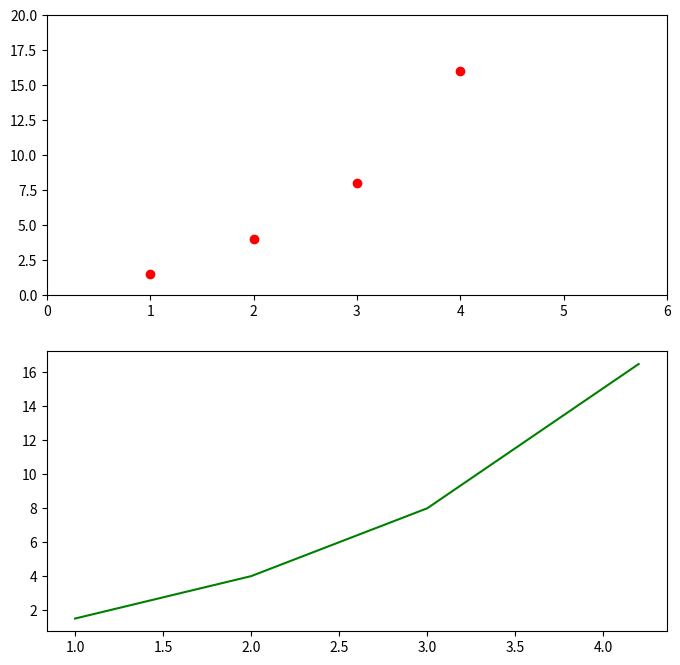

Write Python code to recreate this figure.
# 第1题
# 使用turtle库，绘制一个正方形
# import turtle as t
# t.color("slateblue")
# t.pensize(3)
# t.speed(2)
# t.hideturtle()
# for i in range(4):
#     t.fd(150)
#     t.left(90)
# t.done()

# 第2题
# 使用turtle库，绘制一个六边形
# import turtle as t
# t.color("slategray")
# t.pensize(3)
# t.speed(2)
# t.hideturtle()
# for i in range(6):
#     t.fd(80)
#     t.left(60)
# t.done()

# 第3题
# 使用海龟绘图在同一个水平线上分别绘制一个红色的三角形、绿色的正方形、蓝色的正五边形和说明文字。
# 其中红色三角形从原点开始绘制，三个图形间隔100点。最后在与三角形相隔200点之处打印“绘制完成！”的字样。
# import turtle as t
# t.color("red")
# t.pensize(3)
# t.speed(2)
# for i in range(3):
#     t.fd(100)
#     t.left(120)
# t.color("green")
# t.penup()
# t.fd(150)
# t.pendown()
# for i in range(4):
#     t.fd(100)
#     t.left(90)
# t.color("skyblue")
# t.penup()
# t.fd(150)
# t.pendown()
# for i in range(5):
#     t.fd(100)
#     t.left(72)
# t.penup()
# t.bk(500)
# t.pendown()
# t.write("绘制完成！")
# t.done()

# 第4题
# 使用海龟绘图分别绘制红、蓝、绿、黄4种颜色的圆形螺旋。
# import turtle as t
# t.speed(0)
# t.pensize(2)
# colors=[ "red", "blue", "green", "yellow"]
# for i in range(100):
#     t.color(colors[i% 4])
#     t.circle(i)
#     t.left(92)
# t.done()

# 第5题
# 使用plot函数画图,绘制x轴坐标系为0、1、2、3、4，所对应的y轴坐标系值为y=6x+5的直线图。
# import matplotlib.pyplot as plt
# x1= {}
# y1= {}
# for x in range(5):
#     y=int(6*(int(x))+5)
#     x1[x]=x
#     y1[x]=y
# plt.plot([x1[0], x1[1], x1[2], x1[3], x1[4]],[y1[0], y1[1], y1[2], y1[3], y1[4]])
# plt.show()

# 第6题
# turtle叠边形绘制
# 使用turtle库，绘制一个叠边形，其中，叠边形内角为100度。
# 提示：一共9条边，共2圈，每次左转角度为80度（720/9）
# 输出示例
# 叠边形效果如下：
# import turtle as t
# t.color("black")
# t.pensize(3)
# for i in range(9):
#     t.bk(100)
#     t.right(80)
# t.done()

# 第7题
import matplotlib.pyplot as plt

plt.figure(figsize=(8, 8))
plt.figure(1)
ax1 = plt.subplot(211)
plt.plot([1, 2, 3, 4], [1.5, 4, 8, 16], 'ro')
plt.axis([0, 6, 0.0, 20.0])
ax2 = plt.subplot(212)
plt.plot([1, 2, 3, 4.2], [1.5, 4, 8, 16.5], 'g')
plt.show()

# 第8题绘制苹果和橘子12个月的销量条形图，销量数据自己任意定义
# import matplotlib.pyplot as plt
# import numpy as np
# plt.subplot(1, 1, 1)
# fig = plt.figure()
# plt.figure(figsize=(8, 6))
# plt.rcParams['font.sans-serif'] = ['KaiTi']
# plt.rcParams['axes.unicode_minus'] = False
# x = np.array([1, 2, 3, 4,5,6,7,8,9,10,11,12])
# y1 = np.array([566, 335, 610, 482, 424, 875, 831, 257, 731, 480, 488, 911])
# y2 = np.array([140, 367, 283, 667, 655, 241, 666, 812, 432, 576, 777, 555])
# plt.bar(x, y1, width=0.3, label="Apple")
# plt.bar(x + 0.3, y2, width=0.3, label="Orange")
# # plt.bar(水平坐标, 高度, 宽度[, 底坐标], color=颜色,alpha=透明度, label=图例标签)
# plt.title("Bar", loc="center")
# for a, b in zip(x, y1):
#     plt.text(a, b, b, ha='center', va='bottom', fontsize=12)
# for a, b in zip(x + 0.3, y2):
#     plt.text(a, b, b, ha='center', va='bottom', fontsize=12)
# plt.ylabel("Month")
# plt.xlabel("Price")
# plt.xticks(x, ["Jan", "Feb", "Mar", "Apr", "May", "Jun", "Jul", "Aug", "Sep", "Oct", "Nov", "Dec"])
# plt.grid(False)
# plt.legend()
# plt.show()

# 第9题
# 绘制类似上图的直方图，统计身高从149cm~173cm的人数。
# 要求：组距3cm, 也就是我们将身高从149~173 的人平均分成了8组，然后每组的距离就是3cm。
# 如图，身高在149cm-152cm这个范围内的人数是2个人，身高的范围从158cm-161cm这个范围内的人数是19个人。
# import matplotlib.pyplot as plt
# from matplotlib.font_manager import FontProperties
# plt.rcParams['font.sans-serif'] = ['KaiTi'] # 指定默认字体
# plt.rcParams['axes.unicode_minus'] = False
# font = FontProperties(size=14)
# data=[
#    149, 151,
#    153, 154, 154, 154, 154, 153,
#    156, 156, 156, 157, 156, 156, 157, 156, 156, 157, 156, 156,
#    160, 160, 160, 160, 160, 160, 160, 159, 159, 159, 159, 159, 159, 159, 159, 159, 159, 159, 159,
#    162, 162, 162, 162, 162, 162, 162, 162, 162, 162,
#    165, 165, 166, 165, 165, 166, 165, 165,
#    168, 169, 168, 168,
#    171, 172,
# ]
# bins =range(149,173,3)
# plt.xticks(range(149,173,3))
# plt.yticks(range(0,20,5))
# plt.xlabel('身高/cm')
# plt.ylabel('频数（学生人数）')
# plt.hist(data,bins,edgecolor="black")
# plt.show()
